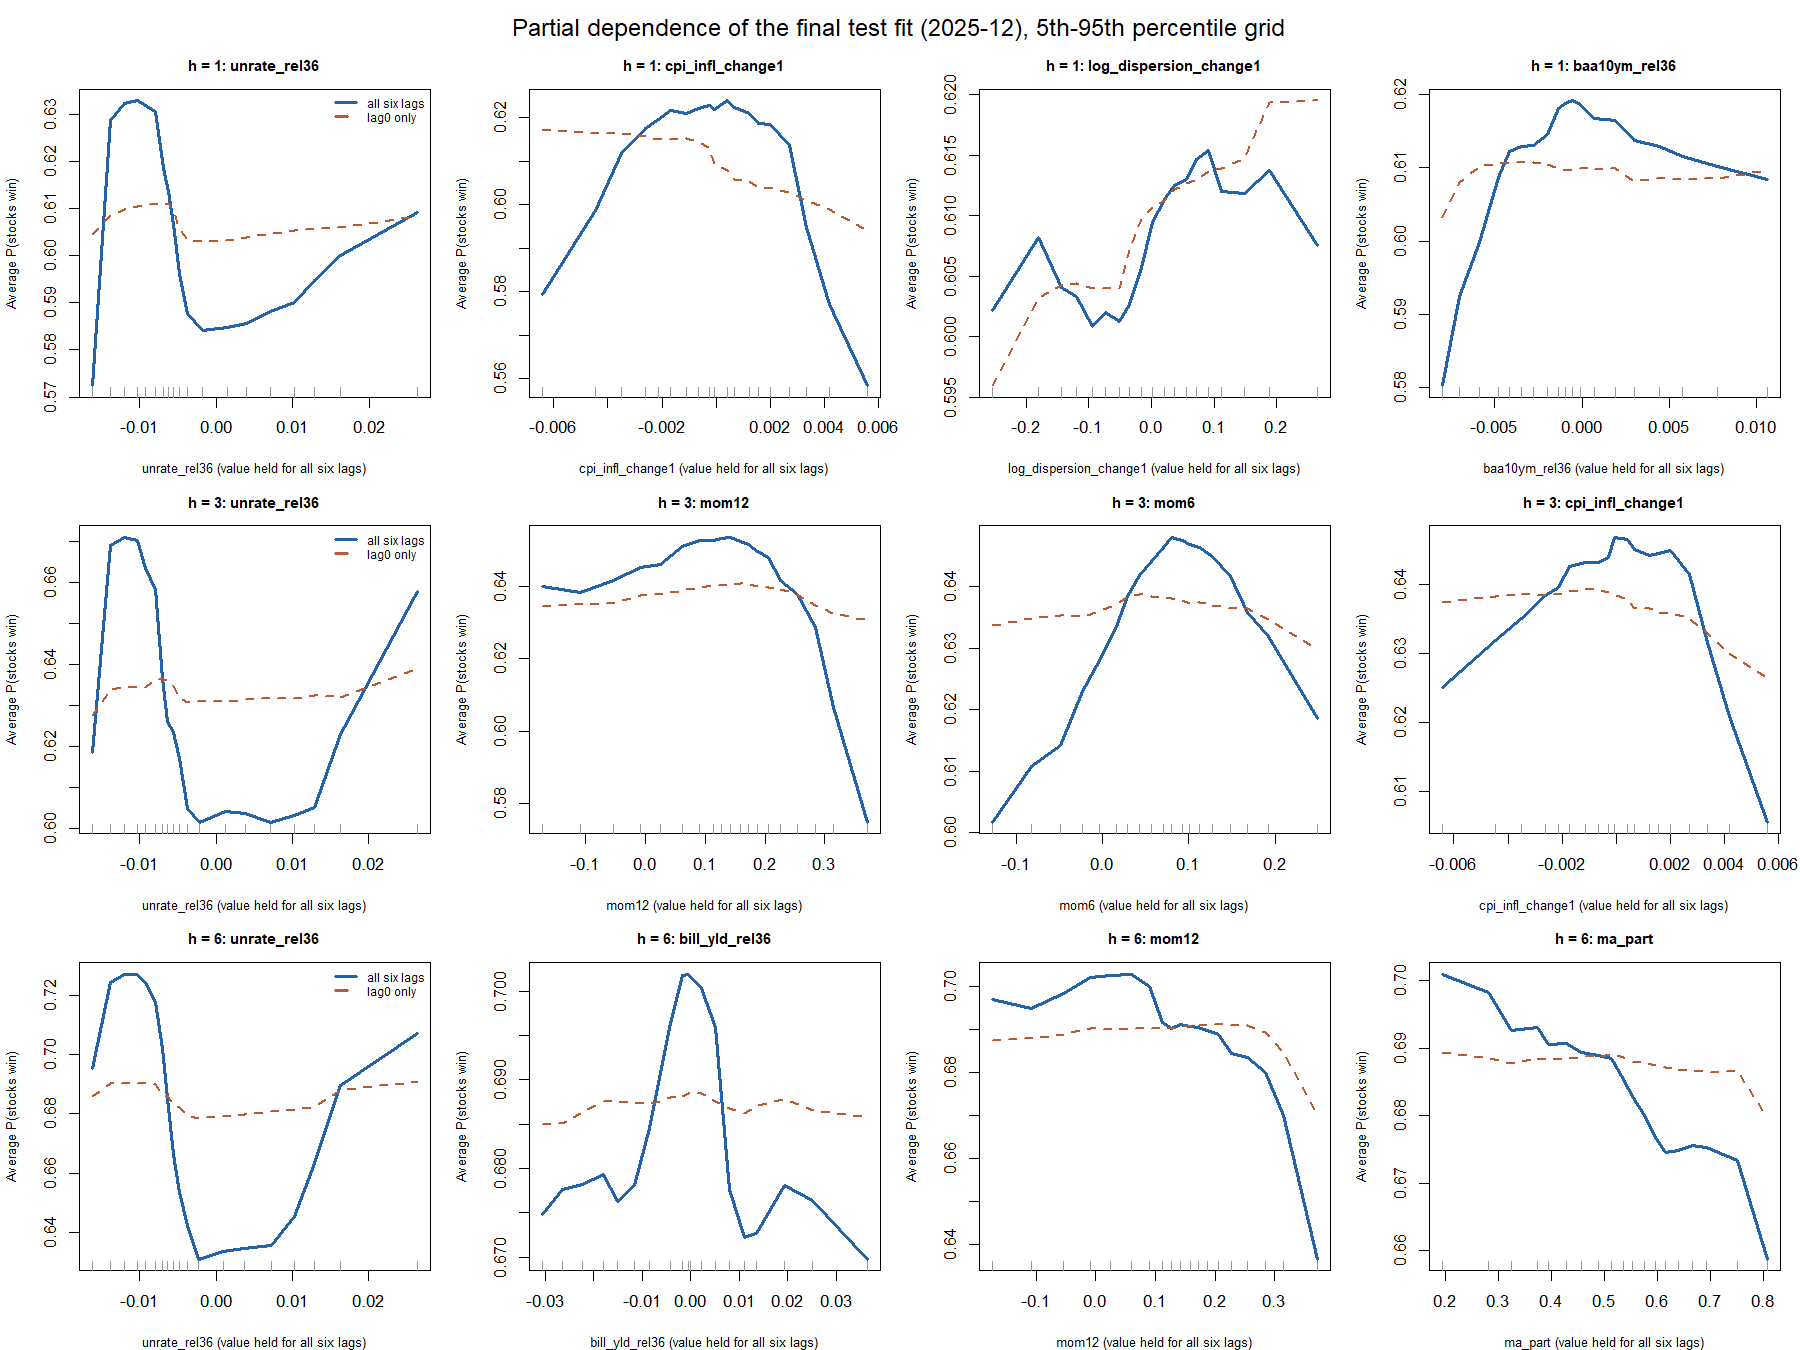

The data file committed next to this chart (first rows):
h, fit_origin, base_variable, feature, value, quantile, partial_dependence, partial_dependence_lag0_only
1, 2025-12, unrate_rel36, unrate_rel36_lag0..lag5, -0.01625, 0.05, 0.5724, 0.6046
1, 2025-12, unrate_rel36, unrate_rel36_lag0..lag5, -0.01386, 0.1, 0.6288, 0.6085
1, 2025-12, unrate_rel36, unrate_rel36_lag0..lag5, -0.01201, 0.15, 0.6323, 0.6099
1, 2025-12, unrate_rel36, unrate_rel36_lag0..lag5, -0.01028, 0.2, 0.633, 0.6104
1, 2025-12, unrate_rel36, unrate_rel36_lag0..lag5, -0.009278, 0.25, 0.632, 0.611
1, 2025-12, unrate_rel36, unrate_rel36_lag0..lag5, -0.007953, 0.3, 0.6307, 0.6108
1, 2025-12, unrate_rel36, unrate_rel36_lag0..lag5, -0.006964, 0.35, 0.6185, 0.6108
1, 2025-12, unrate_rel36, unrate_rel36_lag0..lag5, -0.006333, 0.4, 0.6136, 0.6111
1, 2025-12, unrate_rel36, unrate_rel36_lag0..lag5, -0.005568, 0.45, 0.6066, 0.6097
1, 2025-12, unrate_rel36, unrate_rel36_lag0..lag5, -0.004778, 0.5, 0.5962, 0.6059
1, 2025-12, unrate_rel36, unrate_rel36_lag0..lag5, -0.00375, 0.55, 0.5877, 0.6032
1, 2025-12, unrate_rel36, unrate_rel36_lag0..lag5, -0.001878, 0.6, 0.5842, 0.6031
1, 2025-12, unrate_rel36, unrate_rel36_lag0..lag5, 0.001447, 0.65, 0.5847, 0.6034
1, 2025-12, unrate_rel36, unrate_rel36_lag0..lag5, 0.003953, 0.7, 0.5855, 0.6039
1, 2025-12, unrate_rel36, unrate_rel36_lag0..lag5, 0.007063, 0.75, 0.5881, 0.6048
1, 2025-12, unrate_rel36, unrate_rel36_lag0..lag5, 0.01024, 0.8, 0.5901, 0.6053
1, 2025-12, unrate_rel36, unrate_rel36_lag0..lag5, 0.01284, 0.85, 0.5947, 0.6055
1, 2025-12, unrate_rel36, unrate_rel36_lag0..lag5, 0.01623, 0.9, 0.6001, 0.606
1, 2025-12, unrate_rel36, unrate_rel36_lag0..lag5, 0.02627, 0.95, 0.6092, 0.6084
1, 2025-12, cpi_infl_change1, cpi_infl_change1_lag0..lag5, -0.006424, 0.05, 0.5795, 0.6173
1, 2025-12, cpi_infl_change1, cpi_infl_change1_lag0..lag5, -0.00447, 0.1, 0.5987, 0.6163
1, 2025-12, cpi_infl_change1, cpi_infl_change1_lag0..lag5, -0.003486, 0.15, 0.6118, 0.6164
1, 2025-12, cpi_infl_change1, cpi_infl_change1_lag0..lag5, -0.002624, 0.2, 0.6175, 0.6156
1, 2025-12, cpi_infl_change1, cpi_infl_change1_lag0..lag5, -0.002142, 0.25, 0.6196, 0.615
1, 2025-12, cpi_infl_change1, cpi_infl_change1_lag0..lag5, -0.001702, 0.3, 0.6217, 0.6151
1, 2025-12, cpi_infl_change1, cpi_infl_change1_lag0..lag5, -0.0011, 0.35, 0.621, 0.6151
1, 2025-12, cpi_infl_change1, cpi_infl_change1_lag0..lag5, -0.0006604, 0.4, 0.6222, 0.6146
1, 2025-12, cpi_infl_change1, cpi_infl_change1_lag0..lag5, -0.0002637, 0.45, 0.6228, 0.6128
1, 2025-12, cpi_infl_change1, cpi_infl_change1_lag0..lag5, -7.41274458453487e-05, 0.5, 0.6219, 0.6096
1, 2025-12, cpi_infl_change1, cpi_infl_change1_lag0..lag5, 0.0003996, 0.55, 0.624, 0.6078
1, 2025-12, cpi_infl_change1, cpi_infl_change1_lag0..lag5, 0.0006707, 0.6, 0.6224, 0.6058
1, 2025-12, cpi_infl_change1, cpi_infl_change1_lag0..lag5, 0.001218, 0.65, 0.621, 0.6054
1, 2025-12, cpi_infl_change1, cpi_infl_change1_lag0..lag5, 0.00154, 0.7, 0.6187, 0.6039
1, 2025-12, cpi_infl_change1, cpi_infl_change1_lag0..lag5, 0.002001, 0.75, 0.6184, 0.6036
1, 2025-12, cpi_infl_change1, cpi_infl_change1_lag0..lag5, 0.0027, 0.8, 0.6136, 0.6028
1, 2025-12, cpi_infl_change1, cpi_infl_change1_lag0..lag5, 0.003346, 0.85, 0.5948, 0.6009
1, 2025-12, cpi_infl_change1, cpi_infl_change1_lag0..lag5, 0.004161, 0.9, 0.5771, 0.599
1, 2025-12, cpi_infl_change1, cpi_infl_change1_lag0..lag5, 0.005567, 0.95, 0.5584, 0.594
1, 2025-12, log_dispersion_change1, log_dispersion_change1_lag0..lag5, -0.2547, 0.05, 0.6022, 0.5959
1, 2025-12, log_dispersion_change1, log_dispersion_change1_lag0..lag5, -0.1814, 0.1, 0.6082, 0.6032
1, 2025-12, log_dispersion_change1, log_dispersion_change1_lag0..lag5, -0.1434, 0.15, 0.6041, 0.6042
1, 2025-12, log_dispersion_change1, log_dispersion_change1_lag0..lag5, -0.12, 0.2, 0.6033, 0.6044
1, 2025-12, log_dispersion_change1, log_dispersion_change1_lag0..lag5, -0.09394, 0.25, 0.6009, 0.604
1, 2025-12, log_dispersion_change1, log_dispersion_change1_lag0..lag5, -0.07373, 0.3, 0.602, 0.604
1, 2025-12, log_dispersion_change1, log_dispersion_change1_lag0..lag5, -0.05091, 0.35, 0.6013, 0.604
1, 2025-12, log_dispersion_change1, log_dispersion_change1_lag0..lag5, -0.03502, 0.4, 0.6027, 0.6071
1, 2025-12, log_dispersion_change1, log_dispersion_change1_lag0..lag5, -0.01593, 0.45, 0.6057, 0.6097
1, 2025-12, log_dispersion_change1, log_dispersion_change1_lag0..lag5, 0.002037, 0.5, 0.6095, 0.6106
1, 2025-12, log_dispersion_change1, log_dispersion_change1_lag0..lag5, 0.02059, 0.55, 0.6114, 0.6112
1, 2025-12, log_dispersion_change1, log_dispersion_change1_lag0..lag5, 0.03754, 0.6, 0.6125, 0.6121
1, 2025-12, log_dispersion_change1, log_dispersion_change1_lag0..lag5, 0.05537, 0.65, 0.613, 0.6127
1, 2025-12, log_dispersion_change1, log_dispersion_change1_lag0..lag5, 0.07168, 0.7, 0.6147, 0.613
1, 2025-12, log_dispersion_change1, log_dispersion_change1_lag0..lag5, 0.09061, 0.75, 0.6154, 0.6136
1, 2025-12, log_dispersion_change1, log_dispersion_change1_lag0..lag5, 0.1115, 0.8, 0.612, 0.6139
1, 2025-12, log_dispersion_change1, log_dispersion_change1_lag0..lag5, 0.1481, 0.85, 0.6119, 0.6148
1, 2025-12, log_dispersion_change1, log_dispersion_change1_lag0..lag5, 0.1891, 0.9, 0.6137, 0.6194
1, 2025-12, log_dispersion_change1, log_dispersion_change1_lag0..lag5, 0.265, 0.95, 0.6076, 0.6195
1, 2025-12, baa10ym_rel36, baa10ym_rel36_lag0..lag5, -0.008016, 0.05, 0.5803, 0.6032
1, 2025-12, baa10ym_rel36, baa10ym_rel36_lag0..lag5, -0.007032, 0.1, 0.5924, 0.608
1, 2025-12, baa10ym_rel36, baa10ym_rel36_lag0..lag5, -0.005876, 0.15, 0.5998, 0.6101
... 168 more rows
